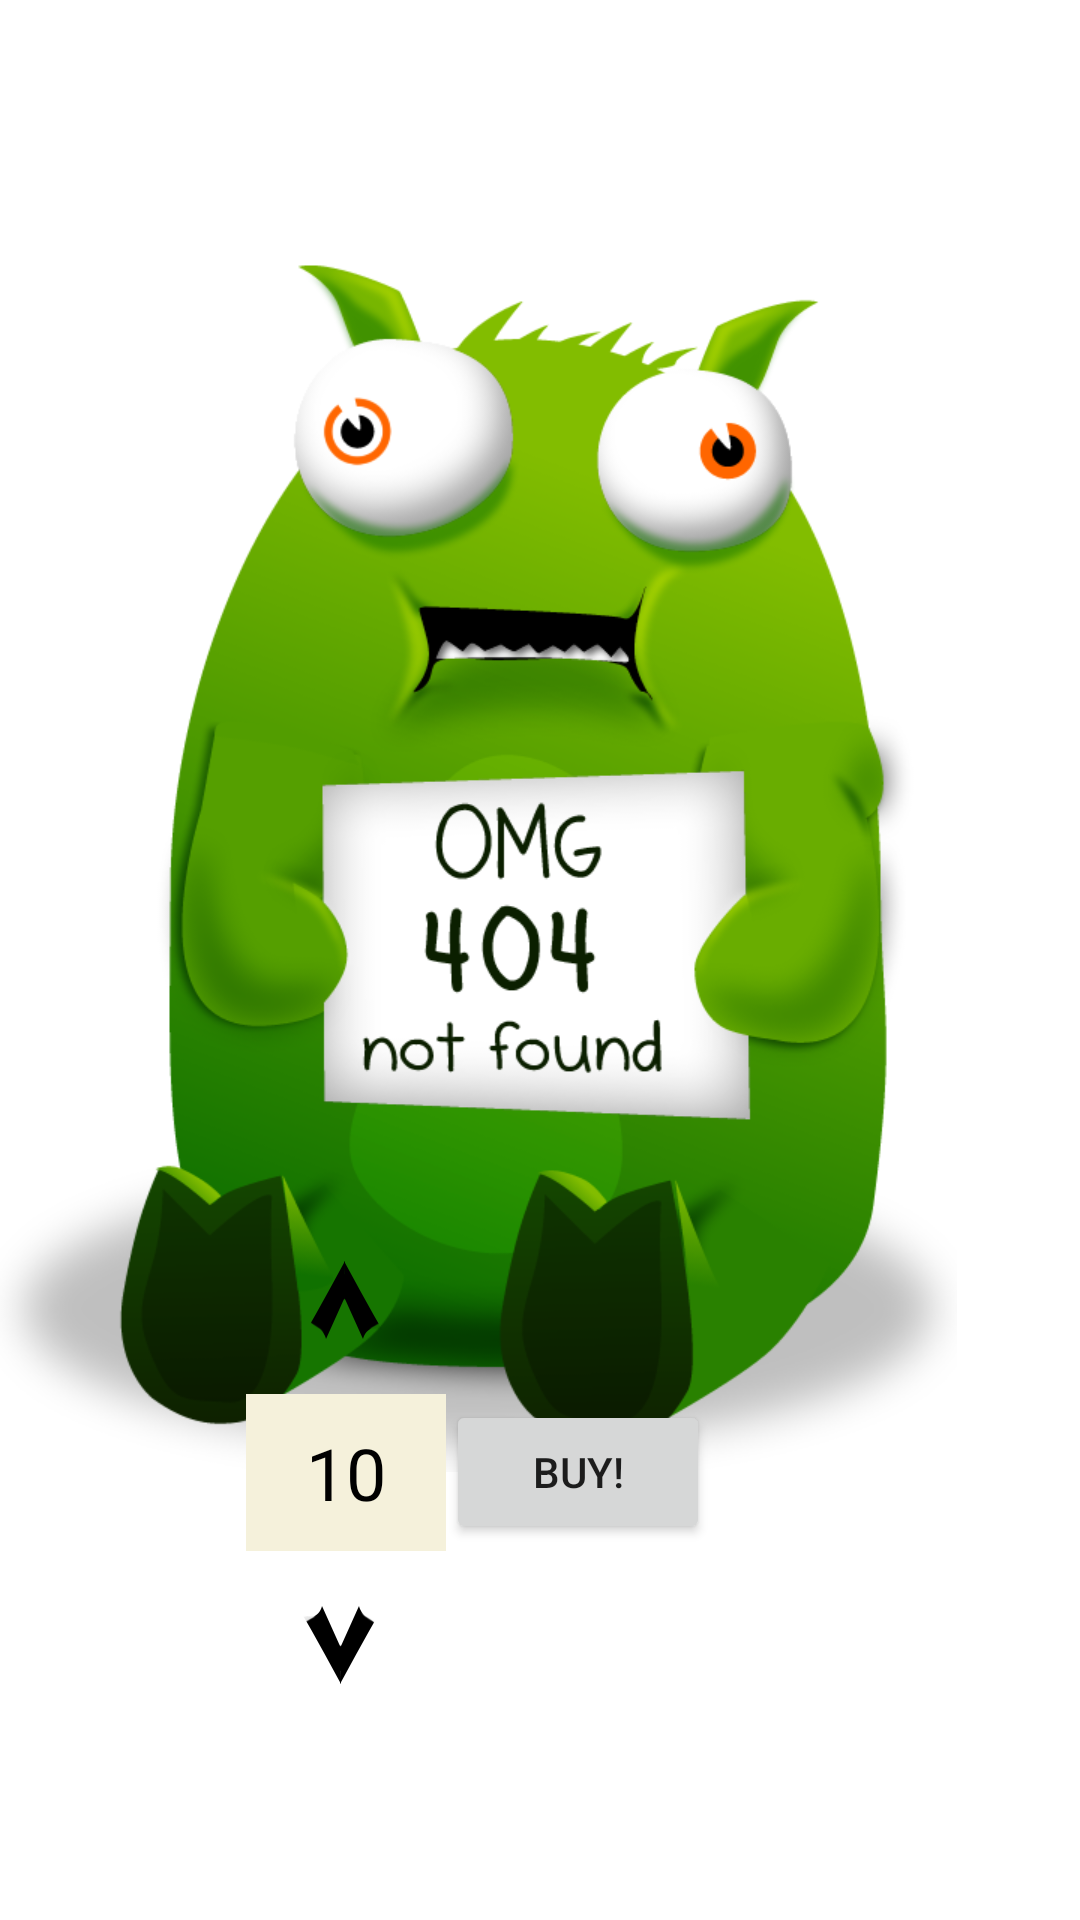

Layout XML and referenced resources for this Android screen:
<!-- AndroidManifest.xml: application theme AppTheme -->
<!-- res/layout/fragment_shop_item_buy_dialog.xml -->
<FrameLayout xmlns:android="http://schemas.android.com/apk/res/android"
    xmlns:tools="http://schemas.android.com/tools"
    android:layout_width="match_parent"
    android:layout_height="match_parent"
    tools:context="com.kelompok16.supercow.ShopItemBuyDialogFragment">
    <RelativeLayout
        android:layout_width="wrap_content"
        android:layout_height="wrap_content">
        <ImageView
            android:layout_width="wrap_content"
            android:layout_height="wrap_content"
            android:src="@drawable/a404"
            android:layout_centerInParent="true"
            android:id="@+id/item_image"/>
        <RelativeLayout
            android:layout_width="wrap_content"
            android:layout_height="wrap_content"
            android:layout_below="@id/item_image"
            android:layout_centerHorizontal="true">
            <ImageView
                android:layout_width="wrap_content"
                android:layout_height="wrap_content"
                android:src="@drawable/customarrow"
                android:id="@+id/incr_quantity"/>
            <TextView
                android:layout_width="wrap_content"
                android:layout_height="wrap_content"
                android:layout_below="@id/incr_quantity"
                android:text="10"
                android:background="@color/backgroundColorLight"
                android:textSize="24sp"
                android:textColor="#000000"
                android:paddingTop="10dp"
                android:paddingBottom="10dp"
                android:paddingLeft="20dp"
                android:paddingRight="20dp"
                android:id="@+id/show_quantity"
                />
            <ImageView
                android:layout_width="wrap_content"
                android:layout_height="wrap_content"
                android:src="@drawable/customarrow"
                android:id="@+id/decr_quantity"
                android:layout_below="@id/show_quantity"
                android:rotation="180"
                />
            <Button
                android:layout_width="wrap_content"
                android:layout_height="wrap_content"
                android:layout_toRightOf="@id/show_quantity"
                android:layout_centerVertical="true"
                android:text="BUY!" />
        </RelativeLayout>
    </RelativeLayout>


</FrameLayout>
<!-- resources referenced by this layout -->
<resources>
  <color name="backgroundColorLight">#f5f1db</color>
  <!-- drawable a404: png bitmap (drawable-xhdpi, 122267 bytes) -->
  <!-- drawable customarrow: png bitmap (drawable-xxhdpi, 3040 bytes) -->
</resources>
